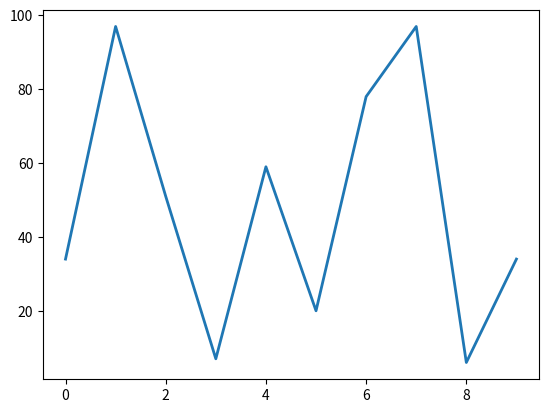

Generate this figure with matplotlib:
import random
import matplotlib.pyplot as plt

squares = []
for value in range(1, 11):
    r_val = int(random.random() * 100)
    squares.append(r_val)

plt.plot(squares, linewidth=2)
plt.show()
